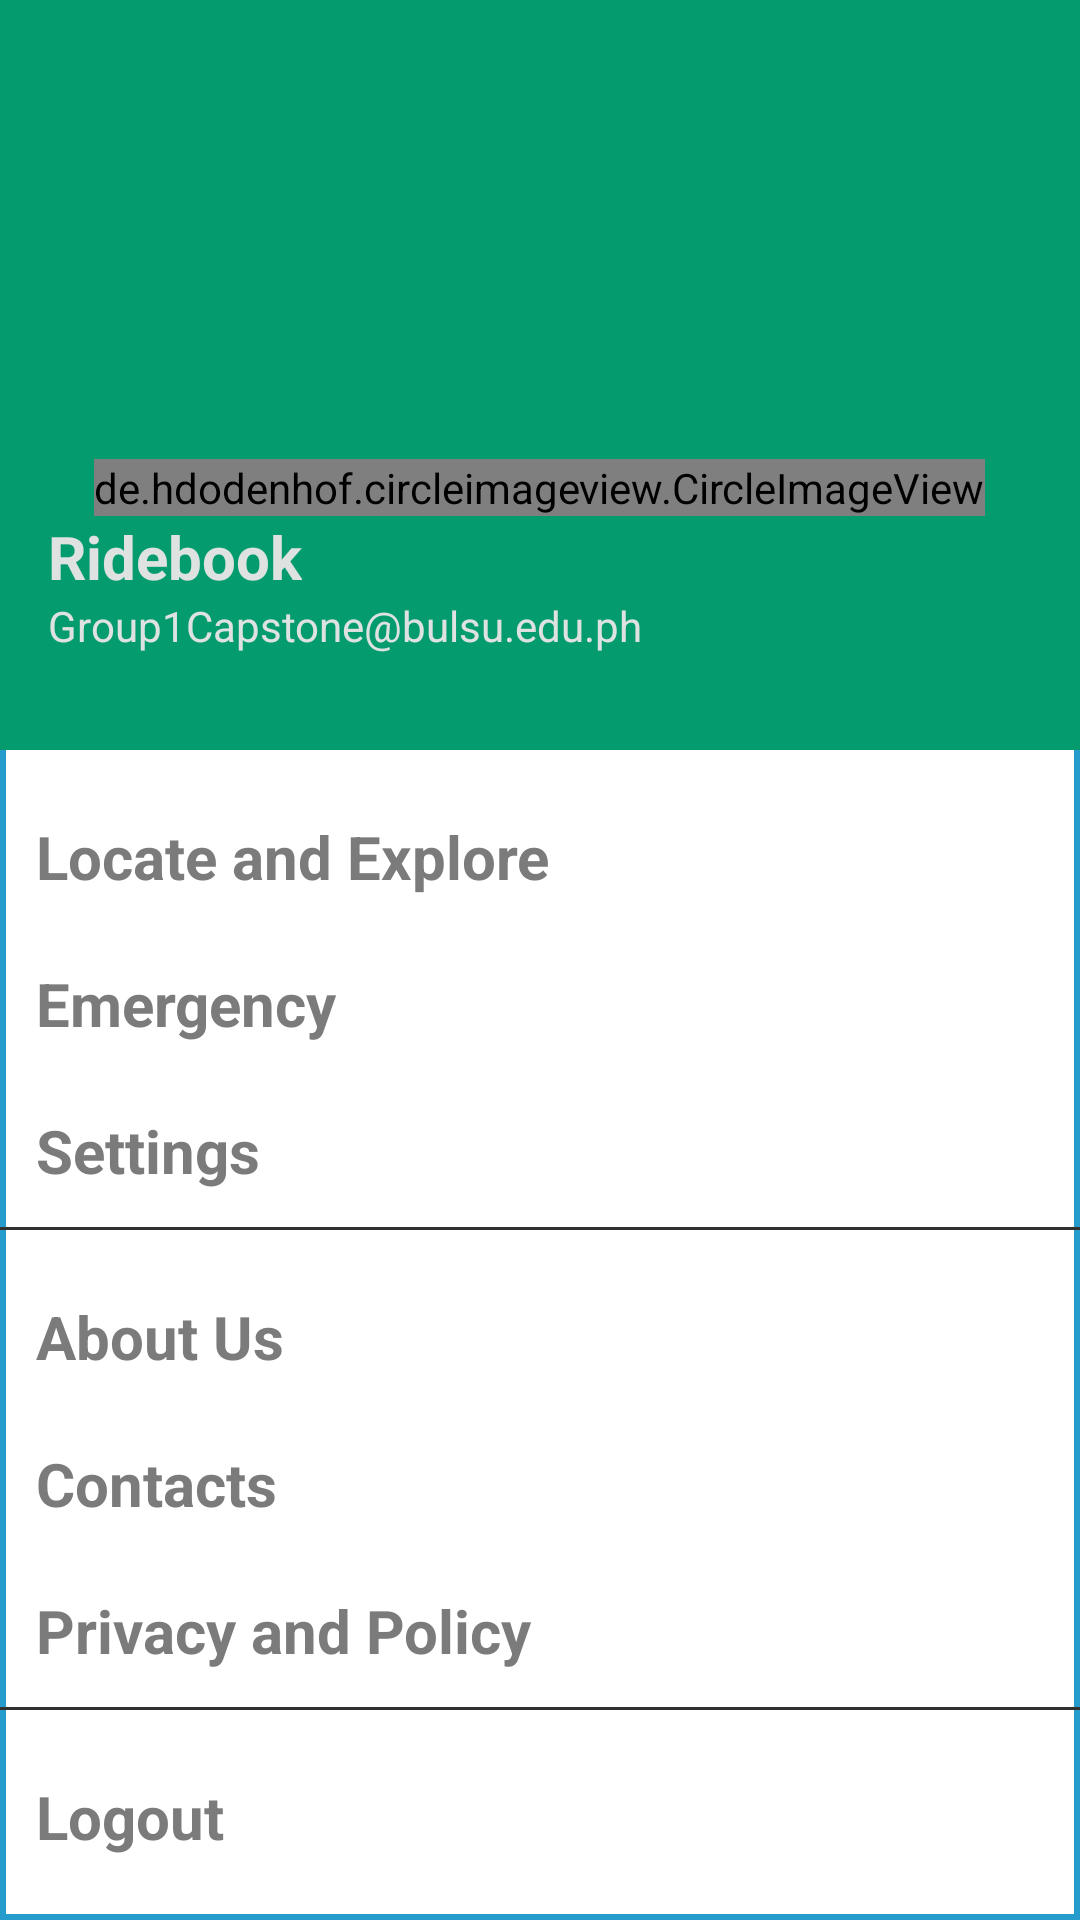

Layout XML and referenced resources for this Android screen:
<!-- AndroidManifest.xml: application theme Theme.RideBook -->
<!-- res/layout/nav_drawer.xml -->
<?xml version="1.0" encoding="utf-8"?>
<LinearLayout xmlns:android="http://schemas.android.com/apk/res/android"
    android:layout_width="match_parent"
    android:layout_height="match_parent"
    android:background="@drawable/nav_border"
    android:orientation="vertical">

    <LinearLayout
        android:layout_width="match_parent"
        android:layout_height="250dp"
        android:background="@color/green"
        android:gravity="bottom"
        android:orientation="vertical"
        android:padding="16dp"
        android:theme="@style/ThemeOverlay.AppCompat.Dark">

        <de.hdodenhof.circleimageview.CircleImageView
            android:layout_width="wrap_content"
            android:layout_height="wrap_content"
            android:layout_gravity="center"
            android:id="@+id/dp"/>

        <TextView
            android:layout_width="wrap_content"
            android:layout_height="wrap_content"
            android:text="Ridebook"
            android:id="@+id/navname"
            android:textColor="@color/white"
            android:textSize="20sp"
            android:textStyle="bold" />

        <TextView
            android:layout_width="wrap_content"
            android:layout_height="wrap_content"
            android:layout_marginBottom="16dp"
            android:id="@+id/navemail"
            android:text="Group1Capstone@bulsu.edu.ph"
            android:textColor="@color/white"
            android:textSize="14sp" />
    </LinearLayout>


    <LinearLayout
        android:id="@+id/findmyp"
        android:layout_width="wrap_content"
        android:layout_height="wrap_content"
        android:layout_marginStart="12dp"
        android:layout_marginTop="12dp"
        android:orientation="horizontal">

        <TextView
            android:layout_width="wrap_content"
            android:layout_height="wrap_content"
            android:layout_marginTop="10dp"
            android:text="Locate and Explore"
            android:textColor="@color/gray"
            android:textSize="20sp"
            android:textStyle="bold" />

    </LinearLayout>

    <LinearLayout
        android:id="@+id/emergency"
        android:layout_width="wrap_content"
        android:layout_height="wrap_content"
        android:layout_marginStart="12dp"
        android:layout_marginTop="12dp"
        android:orientation="horizontal">

        <TextView
            android:layout_width="wrap_content"
            android:layout_height="wrap_content"
            android:layout_marginTop="10dp"
            android:text="Emergency"
            android:textColor="@color/gray"
            android:textSize="20sp"
            android:textStyle="bold" />

    </LinearLayout>

    <LinearLayout
        android:id="@+id/settings"
        android:layout_width="wrap_content"
        android:layout_height="wrap_content"
        android:layout_marginStart="12dp"
        android:layout_marginTop="12dp"
        android:orientation="horizontal">

        <TextView
            android:layout_width="wrap_content"
            android:layout_height="wrap_content"
            android:layout_marginTop="10dp"
            android:text="Settings"
            android:textColor="@color/gray"
            android:textSize="20sp"
            android:textStyle="bold" />


    </LinearLayout>

    <View
        android:layout_width="match_parent"
        android:layout_height="1dp"
        android:layout_marginTop="12dp"
        android:background="@color/black" />

    <LinearLayout
        android:id="@+id/About"
        android:layout_width="wrap_content"
        android:layout_height="wrap_content"
        android:layout_marginStart="12dp"
        android:layout_marginTop="12dp"
        android:orientation="horizontal">

        <TextView
            android:layout_width="wrap_content"
            android:layout_height="wrap_content"
            android:layout_marginTop="10dp"
            android:text="About Us"
            android:textColor="@color/gray"
            android:textSize="20sp"
            android:textStyle="bold" />


    </LinearLayout>

    <LinearLayout
        android:id="@+id/Contact"
        android:layout_width="wrap_content"
        android:layout_height="wrap_content"
        android:layout_marginStart="12dp"
        android:layout_marginTop="12dp"
        android:orientation="horizontal">

        <TextView
            android:layout_width="wrap_content"
            android:layout_height="wrap_content"
            android:layout_marginTop="10dp"
            android:text="Contacts"
            android:textColor="@color/gray"
            android:textSize="20sp"
            android:textStyle="bold" />


    </LinearLayout>

    <LinearLayout
        android:id="@+id/Privacy"
        android:layout_width="wrap_content"
        android:layout_height="wrap_content"
        android:layout_marginStart="12dp"
        android:layout_marginTop="12dp"
        android:orientation="horizontal">

        <TextView
            android:layout_width="wrap_content"
            android:layout_height="wrap_content"
            android:layout_marginTop="10dp"
            android:text="Privacy and Policy"
            android:textColor="@color/gray"
            android:textSize="20sp"
            android:textStyle="bold" />




    </LinearLayout>


    <View
        android:layout_width="match_parent"
        android:layout_height="1dp"
        android:layout_marginTop="12dp"
        android:background="@color/black" />



    <LinearLayout
        android:id="@+id/logout"
        android:layout_width="wrap_content"
        android:layout_height="wrap_content"
        android:layout_marginStart="12dp"
        android:layout_marginTop="12dp"
        android:orientation="horizontal">

        <TextView
            android:layout_width="wrap_content"
            android:layout_height="wrap_content"
            android:layout_marginTop="10dp"
            android:text="Logout"
            android:textColor="@color/gray"
            android:textSize="20sp"
            android:textStyle="bold" />

    </LinearLayout>


</LinearLayout>
<!-- resources referenced by this layout -->
<resources>
  <color name="black">#313131</color>
  <color name="gray">#7b7b7b</color>
  <color name="green">#049b6e</color>
  <color name="white">#dee2e1</color>
  <!-- drawable nav_border (drawable) -->
  <?xml version="1.0" encoding="utf-8"?>
  <shape xmlns:android="http://schemas.android.com/apk/res/android"
      android:shape="rectangle">
  
      <stroke
          android:width="2dp"
          android:color="@color/blue"/>
  
  
  
  </shape>
  <style name="Theme.RideBook" parent="Theme.MaterialComponents.DayNight.DarkActionBar">
          
          <item name="colorPrimary">@color/darker_green</item>
          <item name="colorPrimaryVariant">@color/green</item>
          <item name="colorOnPrimary">@color/white</item>
          
          <item name="colorSecondary">@color/teal_200</item>
          <item name="colorSecondaryVariant">@color/teal_700</item>
          <item name="colorOnSecondary">@color/black</item>
          
          <item name="android:statusBarColor">?attr/colorPrimaryVariant</item>
          
      </style>
  <color name="blue">#269ccc</color>
  <color name="darker_green">#016346</color>
  <color name="teal_200">#FF03DAC5</color>
  <color name="teal_700">#FF018786</color>
</resources>
